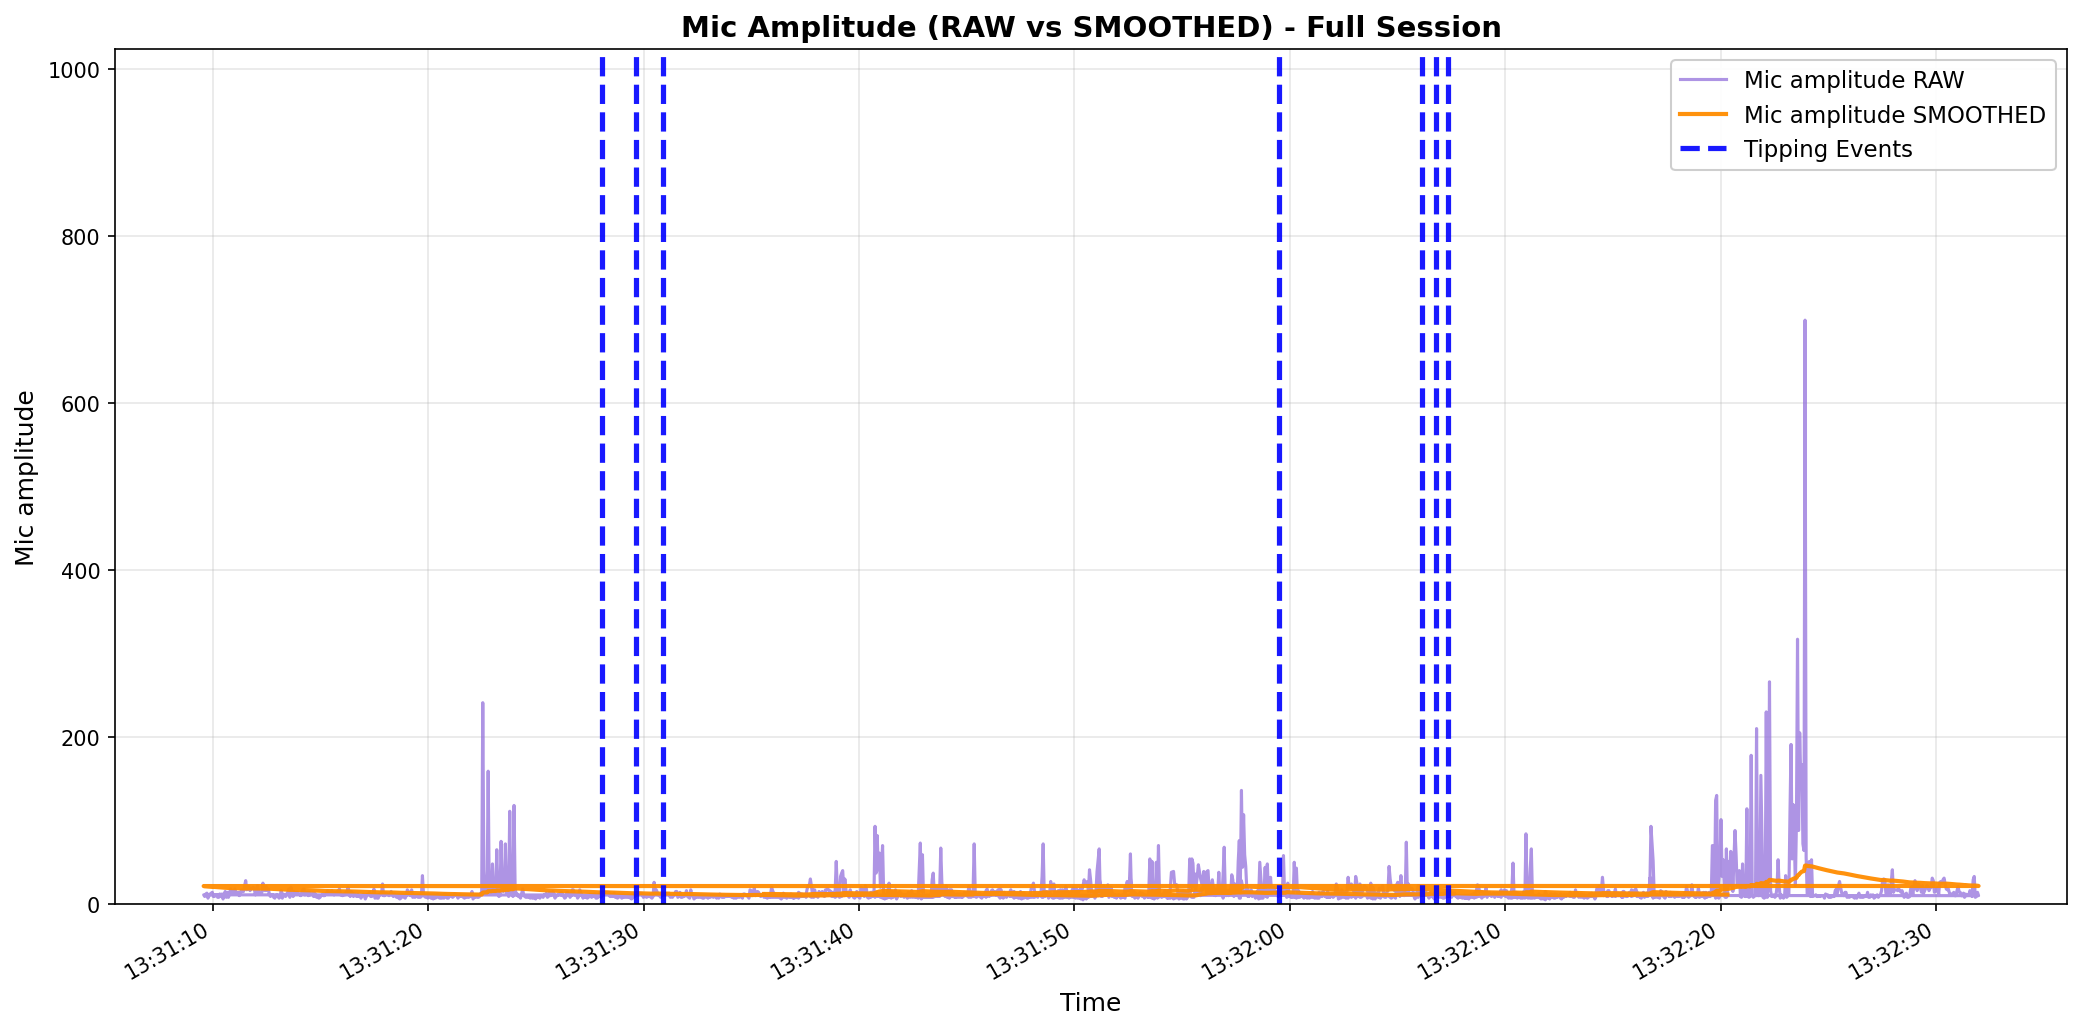

The file beside this chart, header and first rows:
elapsed_s, unix_ts, arduino_ms, sound_amp, tip_count, last_tip_dt_ms, reed_state, bucket_rate_mm_hr, mic_db_unfiltered, mic_db_filtered
0.0, 1772083896, 26661, 12, 0, 0, 1, 0.0, 21.58, 0.2158
0.05, 1772083896, 26711, 10, 0, 0, 1, 0.0, 20.0, 0.4137
0.1, 1772083896, 26761, 9, 0, 0, 1, 0.0, 19.08, 0.6004
0.15, 1772083896, 26811, 8, 0, 0, 1, 0.0, 18.06, 0.775
0.2, 1772083896, 26861, 10, 0, 0, 1, 0.0, 20.0, 0.9673
0.25, 1772083896, 26911, 8, 0, 0, 1, 0.0, 18.06, 1.138
0.3, 1772083896, 26961, 11, 0, 0, 1, 0.0, 20.83, 1.335
0.35, 1772083896, 27011, 20, 0, 0, 1, 0.0, 26.02, 1.582
0.4, 1772083896, 27061, 16, 0, 0, 1, 0.0, 24.08, 1.807
0.45, 1772083896, 27111, 13, 0, 0, 1, 0.0, 22.28, 2.012
0.5, 1772083896, 27161, 9, 0, 0, 1, 0.0, 19.08, 2.182
0.55, 1772083896, 27211, 9, 0, 0, 1, 0.0, 19.08, 2.351
0.6, 1772083896, 27261, 10, 0, 0, 1, 0.0, 20.0, 2.528
0.65, 1772083896, 27311, 10, 0, 0, 1, 0.0, 20.0, 2.703
0.7, 1772083896, 27361, 10, 0, 0, 1, 0.0, 20.0, 2.876
0.75, 1772083896, 27411, 11, 0, 0, 1, 0.0, 20.83, 3.055
0.8, 1772083896, 27461, 11, 0, 0, 1, 0.0, 20.83, 3.233
0.85, 1772083896, 27511, 9, 0, 0, 1, 0.0, 19.08, 3.391
0.9, 1772083896, 27561, 13, 0, 0, 1, 0.0, 22.28, 3.58
0.95, 1772083897, 27611, 11, 0, 0, 1, 0.0, 20.83, 3.753
1.0, 1772083897, 27661, 10, 0, 0, 1, 0.0, 20.0, 3.915
1.05, 1772083897, 27711, 9, 0, 0, 1, 0.0, 19.08, 4.067
1.1, 1772083897, 27761, 9, 0, 0, 1, 0.0, 19.08, 4.217
1.15, 1772083897, 27811, 10, 0, 0, 1, 0.0, 20.0, 4.375
1.201, 1772083897, 27862, 8, 0, 0, 1, 0.0, 18.06, 4.512
1.251, 1772083897, 27912, 12, 0, 0, 1, 0.0, 21.58, 4.682
1.301, 1772083897, 27962, 10, 0, 0, 1, 0.0, 20.0, 4.836
1.351, 1772083897, 28012, 8, 0, 0, 1, 0.0, 18.06, 4.968
1.401, 1772083897, 28062, 7, 0, 0, 1, 0.0, 16.9, 5.087
1.451, 1772083897, 28112, 10, 0, 0, 1, 0.0, 20.0, 5.236
1.501, 1772083897, 28162, 8, 0, 0, 1, 0.0, 18.06, 5.365
1.551, 1772083897, 28212, 9, 0, 0, 1, 0.0, 19.08, 5.502
1.601, 1772083897, 28262, 7, 0, 0, 1, 0.0, 16.9, 5.616
1.651, 1772083897, 28312, 9, 0, 0, 1, 0.0, 19.08, 5.751
1.701, 1772083897, 28362, 9, 0, 0, 1, 0.0, 19.08, 5.884
1.751, 1772083897, 28412, 9, 0, 0, 1, 0.0, 19.08, 6.016
1.801, 1772083897, 28462, 10, 0, 0, 1, 0.0, 20.0, 6.156
1.851, 1772083897, 28512, 9, 0, 0, 1, 0.0, 19.08, 6.285
1.901, 1772083897, 28562, 11, 0, 0, 1, 0.0, 20.83, 6.43
1.951, 1772083898, 28612, 11, 0, 0, 1, 0.0, 20.83, 6.574
2.001, 1772083898, 28662, 18, 0, 0, 1, 0.0, 25.11, 6.76
2.051, 1772083898, 28712, 22, 0, 0, 1, 0.0, 26.85, 6.961
2.101, 1772083898, 28762, 22, 0, 0, 1, 0.0, 26.85, 7.16
2.151, 1772083898, 28812, 30, 0, 0, 1, 0.0, 29.54, 7.383
2.201, 1772083898, 28862, 21, 0, 0, 1, 0.0, 26.44, 7.574
2.251, 1772083898, 28912, 11, 0, 0, 1, 0.0, 20.83, 7.706
2.301, 1772083898, 28962, 17, 0, 0, 1, 0.0, 24.61, 7.876
2.351, 1772083898, 29012, 17, 0, 0, 1, 0.0, 24.61, 8.043
2.401, 1772083898, 29062, 11, 0, 0, 1, 0.0, 20.83, 8.171
2.451, 1772083898, 29112, 11, 0, 0, 1, 0.0, 20.83, 8.297
2.501, 1772083898, 29162, 10, 0, 0, 1, 0.0, 20.0, 8.414
2.551, 1772083898, 29212, 10, 0, 0, 1, 0.0, 20.0, 8.53
2.601, 1772083898, 29262, 12, 0, 0, 1, 0.0, 21.58, 8.661
2.651, 1772083898, 29312, 12, 0, 0, 1, 0.0, 21.58, 8.79
2.701, 1772083898, 29362, 10, 0, 0, 1, 0.0, 20.0, 8.902
2.751, 1772083898, 29412, 11, 0, 0, 1, 0.0, 20.83, 9.021
2.801, 1772083898, 29462, 9, 0, 0, 1, 0.0, 19.08, 9.122
2.851, 1772083898, 29512, 10, 0, 0, 1, 0.0, 20.0, 9.231
2.901, 1772083898, 29562, 13, 0, 0, 1, 0.0, 22.28, 9.361
2.951, 1772083899, 29612, 13, 0, 0, 1, 0.0, 22.28, 9.49
... 2,465 more rows
